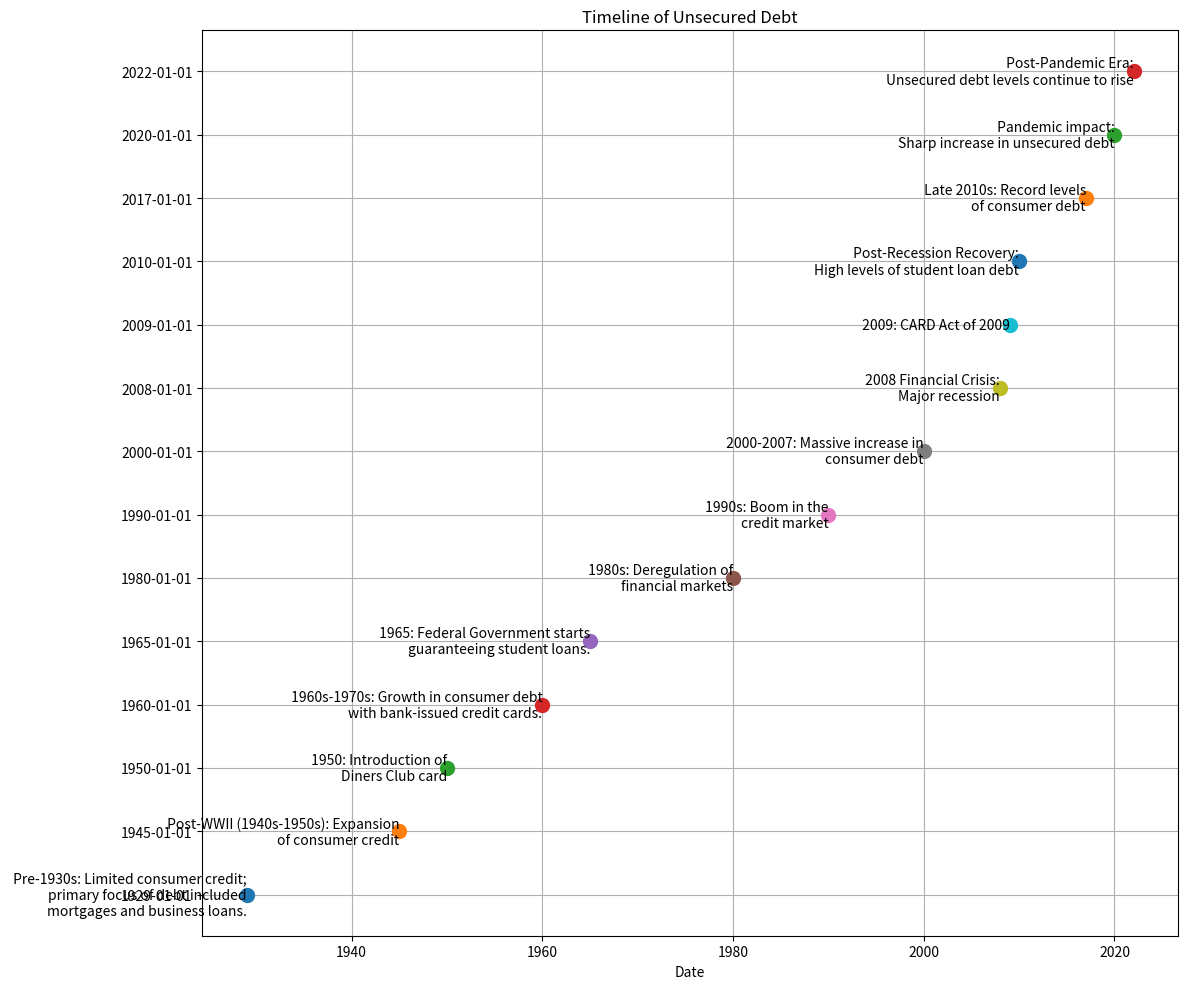

This chart was generated by the following Python code:
import matplotlib.pyplot as plt
from datetime import datetime

# Data preparation
events = [
    "Pre-1930s: Limited consumer credit;\nprimary focus of debt included\nmortgages and business loans.",
    "Post-WWII (1940s-1950s): Expansion\nof consumer credit",
    "1950: Introduction of\nDiners Club card",
    "1960s-1970s: Growth in consumer debt\nwith bank-issued credit cards.",
    "1965: Federal Government starts\nguaranteeing student loans.",
    "1980s: Deregulation of\nfinancial markets",
    "1990s: Boom in the\ncredit market",
    "2000-2007: Massive increase in\nconsumer debt",
    "2008 Financial Crisis:\nMajor recession",
    "2009: CARD Act of 2009",
    "Post-Recession Recovery:\nHigh levels of student loan debt",
    "Late 2010s: Record levels\nof consumer debt",
    "Pandemic impact:\nSharp increase in unsecured debt",
    "Post-Pandemic Era:\nUnsecured debt levels continue to rise"
]

dates = [
    "1929-01-01",
    "1945-01-01",
    "1950-01-01",
    "1960-01-01",
    "1965-01-01",
    "1980-01-01",
    "1990-01-01",
    "2000-01-01",
    "2008-01-01",
    "2009-01-01",
    "2010-01-01",
    "2017-01-01",
    "2020-01-01",
    "2022-01-01"
]

# Convert date strings to datetime objects
dates = [datetime.strptime(date, "%Y-%m-%d") for date in dates]

# Plotting the timeline
plt.figure(figsize=(12, 10))

for i, (event, date) in enumerate(zip(events, dates)):
    plt.plot(date, i, "o", markersize=10)
    plt.text(date, i, f" {event}", va='center', ha='right', fontsize=10)

plt.yticks(range(len(events)), [date.strftime("%Y-%m-%d") for date in dates])
plt.xlabel('Date')
plt.title('Timeline of Unsecured Debt')
plt.grid(True)
plt.tight_layout()

# Show the plot
plt.show()
